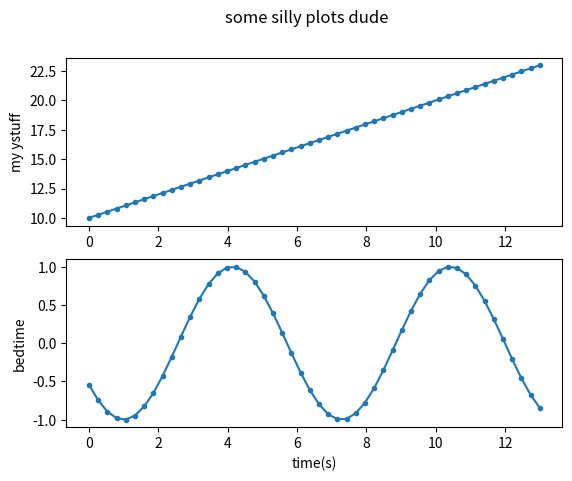

Here is the Python script that generated this plot:

import numpy
import matplotlib.pyplot as plt

# create a evently spaced range of numbers
x1 = numpy.linspace(0.0, 13.0)

# create some data for the Y directon
y1 = x1 + 10  # this will add 10 to everything in x1 and set it y1


x2 = x1
y2 = numpy.sin(y1) # this will part of a sign wave

fig, (ax1,ax2) = plt.subplots(2,1)
fig.suptitle('some silly plots dude')

ax1.plot(x1,y1, '.-') # bit bubbles with o-
ax1.set_ylabel('my ystuff')

ax2.plot(x2,y2, '.-') # little dots with .-
ax2.set_xlabel('time(s)')
ax2.set_ylabel('bedtime')

plt.show()


